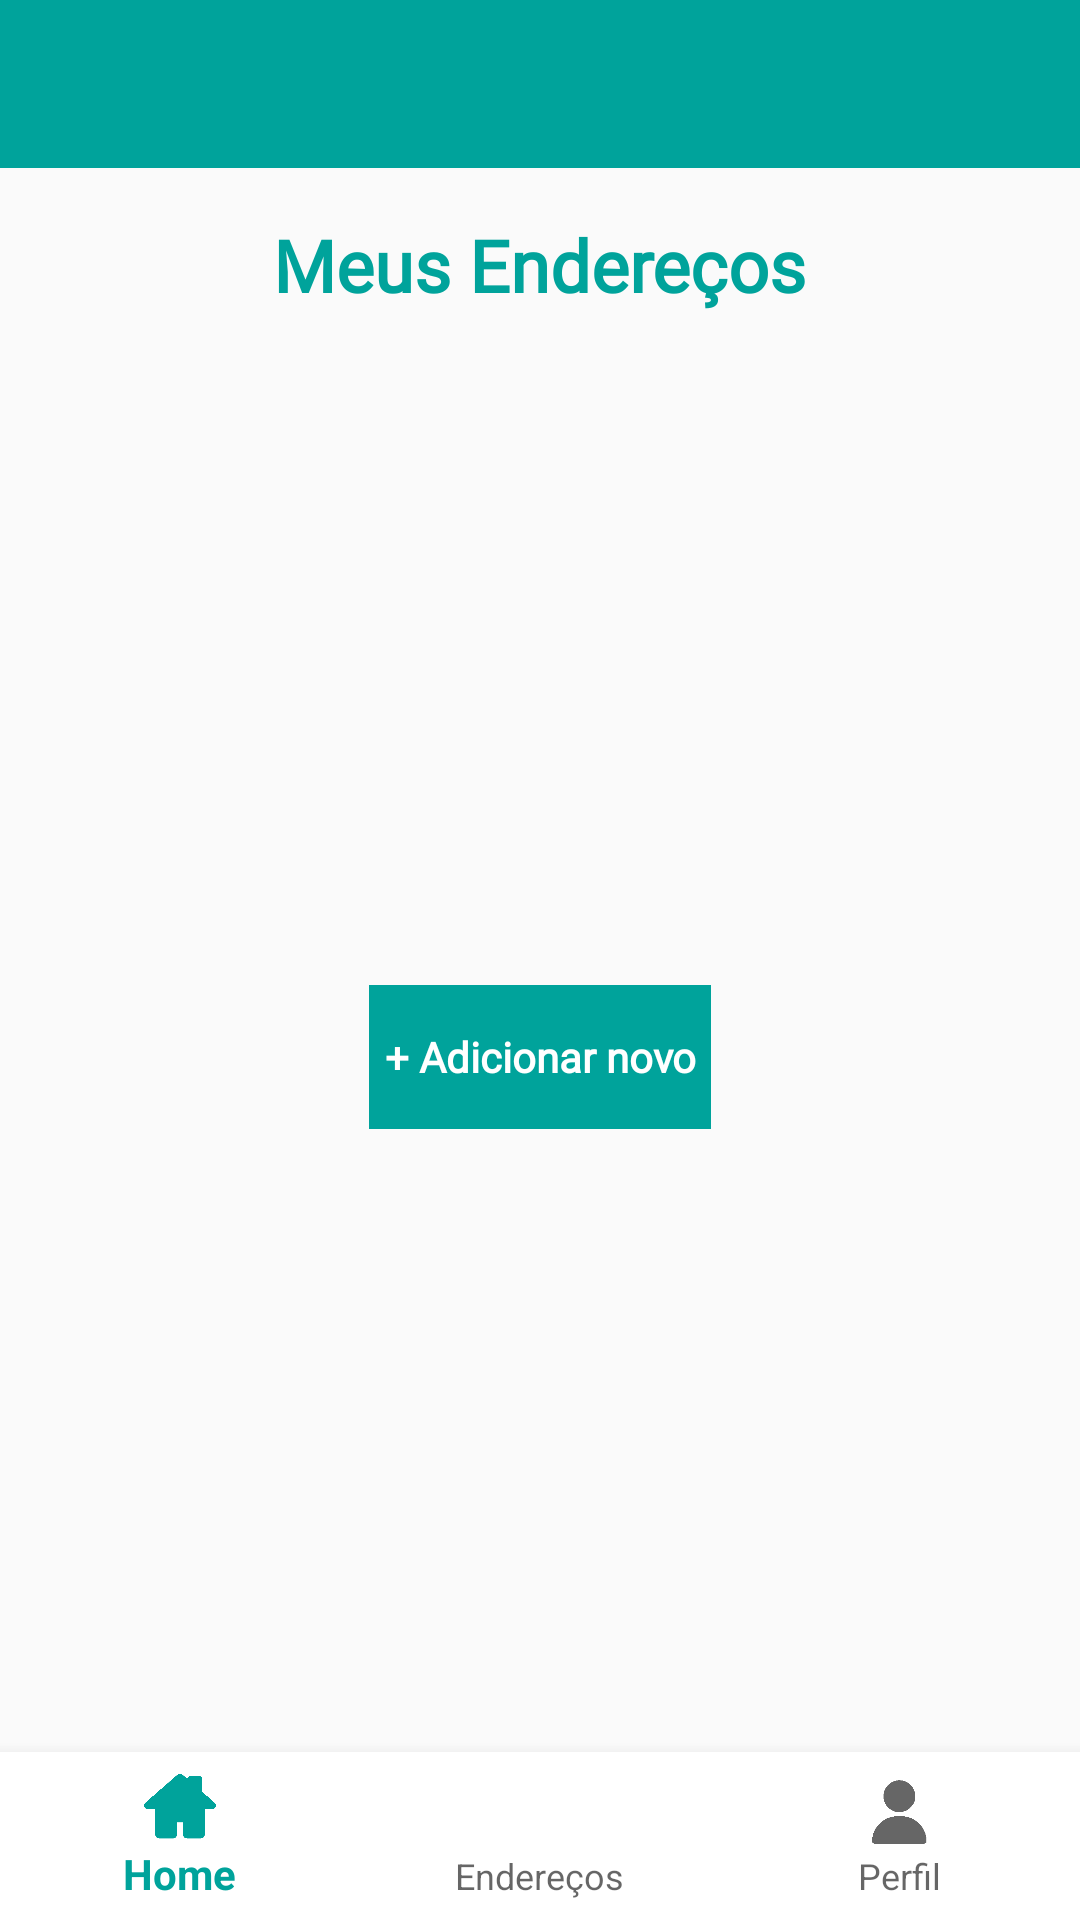

Write the Android layout XML for this screen, with the resource values it uses.
<!-- AndroidManifest.xml: application theme AppTheme -->
<!-- res/layout/activity_meus_enderecos.xml -->
<?xml version="1.0" encoding="utf-8"?>
<androidx.constraintlayout.widget.ConstraintLayout xmlns:android="http://schemas.android.com/apk/res/android"
    xmlns:app="http://schemas.android.com/apk/res-auto"
    xmlns:tools="http://schemas.android.com/tools"
    android:layout_width="match_parent"
    android:layout_height="match_parent"
    tools:context=".activity.MeusEnderecosActivity">

    <Button
        android:id="@+id/btnAddEnd"
        style="@style/Widget.AppCompat.Button.Borderless"
        android:layout_width="wrap_content"
        android:layout_height="wrap_content"
        android:background="#00a39b"
        android:fontFamily="@font/poppins_bold"
        android:paddingLeft="5dp"
        android:paddingRight="5dp"
        android:text="+ Adicionar novo"
        android:textAllCaps="false"
        android:textColor="#FFFFFF"
        android:textStyle="bold"
        app:layout_constraintBottom_toTopOf="@+id/toolbarhome"
        app:layout_constraintEnd_toEndOf="parent"
        app:layout_constraintStart_toStartOf="parent"
        app:layout_constraintTop_toBottomOf="@+id/rvMeusEnd" />

    <androidx.recyclerview.widget.RecyclerView
        android:id="@+id/rvMeusEnd"
        android:layout_width="0dp"
        android:layout_height="wrap_content"
        android:layout_marginStart="8dp"
        android:layout_marginLeft="8dp"
        android:layout_marginTop="16dp"
        android:layout_marginEnd="8dp"
        android:layout_marginRight="8dp"
        app:layout_constraintEnd_toEndOf="parent"
        app:layout_constraintHorizontal_bias="1.0"
        app:layout_constraintStart_toStartOf="parent"
        app:layout_constraintTop_toBottomOf="@+id/tvMeusEnd" />

    <TextView
        android:id="@+id/tvMeusEnd"
        android:layout_width="wrap_content"
        android:layout_height="wrap_content"
        android:layout_marginTop="16dp"
        android:fontFamily="@font/poppins"
        android:text="Meus Endereços"
        android:textColor="#00a39b"
        android:textSize="24sp"
        android:textStyle="bold"
        app:layout_constraintEnd_toEndOf="parent"
        app:layout_constraintStart_toStartOf="parent"
        app:layout_constraintTop_toBottomOf="@+id/toolbarFavoritos" />

    <com.google.android.material.bottomnavigation.BottomNavigationView
        android:id="@+id/toolbarhome"
        android:layout_width="match_parent"
        android:layout_height="wrap_content"
        android:background="#ffffff"
        app:layout_constraintBottom_toBottomOf="parent"
        app:layout_constraintEnd_toEndOf="parent"
        app:layout_constraintStart_toStartOf="parent"
        app:menu="@menu/bottom_actions" />

    <androidx.appcompat.widget.Toolbar
        android:id="@+id/toolbarFavoritos"
        android:layout_width="0dp"
        android:layout_height="wrap_content"
        android:background="?attr/colorPrimary"
        android:minHeight="?attr/actionBarSize"
        android:theme="?attr/actionBarTheme"
        app:layout_constraintEnd_toEndOf="parent"
        app:layout_constraintHorizontal_bias="0.0"
        app:layout_constraintStart_toStartOf="parent"
        app:layout_constraintTop_toTopOf="parent" />

</androidx.constraintlayout.widget.ConstraintLayout>
<!-- resources referenced by this layout -->
<resources>
  <style name="AppTheme" parent="Theme.AppCompat.Light.NoActionBar">
          
          
          <item name="colorPrimary">@color/colorPrimary</item>
          <item name="colorPrimaryDark">@color/colorPrimaryDark</item>
          <item name="colorAccent">@color/colorAccent</item>
      </style>
  <color name="colorPrimary">#00a39b</color>
  <color name="colorPrimaryDark">#000000</color>
  <color name="colorAccent">#00a39b</color>
</resources>
